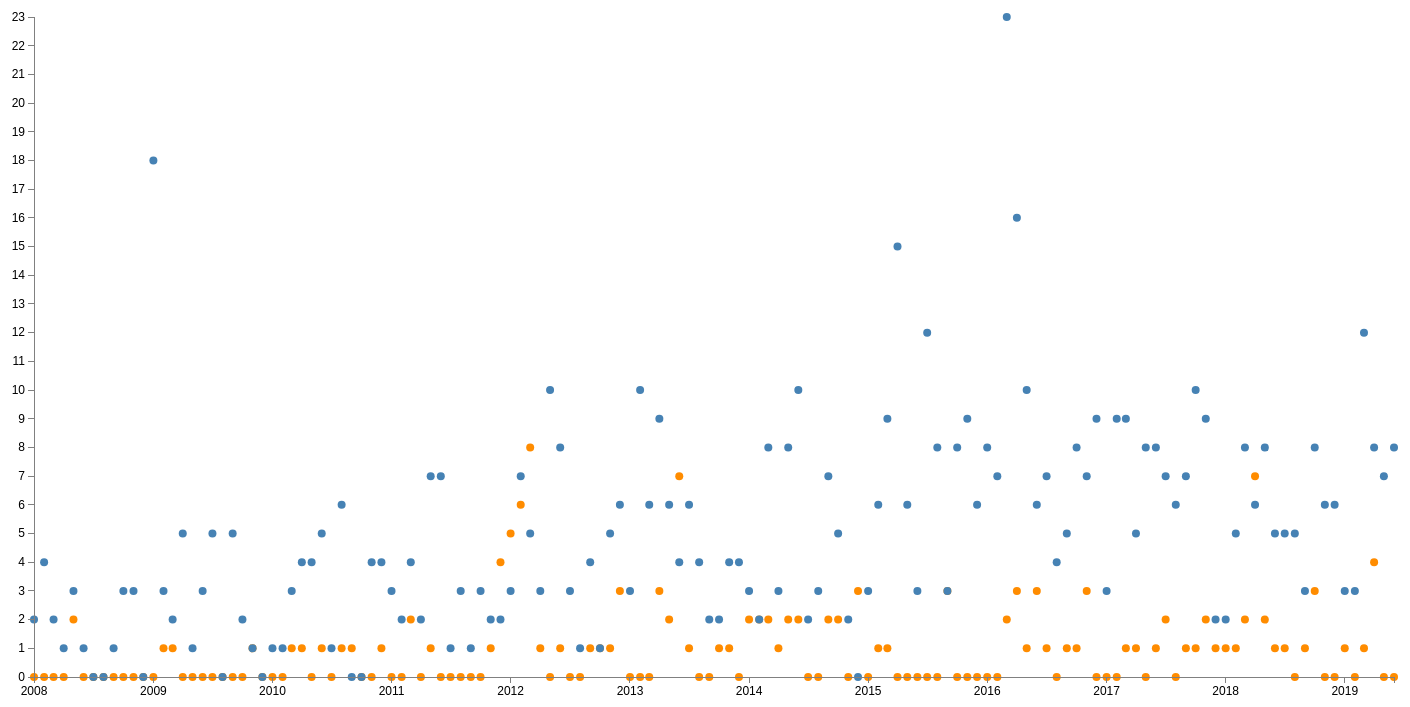
D3 v3 page, settled after 480 driven frames (8 s of simulated time); the page loaded 1 data file(s).


// Set the dimensions of the canvas / graph
var margin = {top: 10, right: 10, bottom: 30, left: 30},
    width = 1400 - margin.left - margin.right,
    height = 700 - margin.top - margin.bottom;
// Parse the date / time
var parseDate = d3.time.format("%Y-%m").parse;
// Set the ranges
var x = d3.time.scale().range([0, width]);
var y = d3.scale.linear().range([height, 0]);
// Define the axes
var xAxis = d3.svg.axis().scale(x)
    .orient("bottom")
    .ticks(d3.time.date,1)
    .tickFormat(d3.time.format('%Y'))
    .tickSubdivide(12);
const yAxis = d3.svg.axis().scale(y)
    .orient("left").ticks(23);
//define the tooltip's div
const div = d3.select("body").append("div")	
    .attr("class", "tooltip")
    .style("opacity", 0);  
    
const div_g = d3.select("body").append("div")	
    .attr("class", "tooltip")
    .attr("id", "tooltip_g")
    .style("opacity", 0)
    
const formatTime = d3.time.format("%Y-%m");
    
// Define the lemonde line
const lemondeline = d3.svg.line()
    .x(function(d) { return x(d.date);})
    .y(function(d) { return y(d.lemonde); });
    
// Define the theguardian line
const theguardianline = d3.svg.line()
    .x(function(d) { return x(d.date);})
    .y(function(d) { return y(d.theguardian); });
    
// Adds the svg canvas
var chart1 = d3.select("body")
        .append("svg")
        .attr("width", width + margin.left +100+ margin.right)
        .attr("height", height + margin.top + margin.bottom)
        .append("g")
        .attr("transform", 
              "translate(" + margin.left + "," + margin.top + ")");
    
// Get the data
d3.csv("data.csv", function(error, data) {
    data.forEach(function(d) {
        d.date = parseDate(d.date);
        d.lemonde = +d.lemonde;
        d.theguardian = +d.theguardian;
    });
    // Scale the range of the data
    x.domain(d3.extent(data, function(d) { return d.date; }));
    y.domain([0, d3.max(data, function(d) { return d.theguardian; })]);
    
    // Add the tooltip
    chart1.selectAll("dot")	
        .data(data)			
    .enter().append("circle")								
        .attr("r", 4)
        .style("fill", "darkorange")
        .attr("cx", function(d) { return x(d.date); })		 
        .attr("cy", function(d) {
            var foo = y(d.lemonde);
            console.log("date: "+d.date+" – lemonde ("+d.lemonde+") cy: "+foo);
            return foo;
        })		
        .on("mouseover", function(d) {		
            div.transition()		
                .duration(200)		
                .style("opacity", .9);		
            div	.html(formatTime(d.date) + "<br/>"  + d.lemonde)	
                .style("left", (d3.event.pageX) + "px")		
                .style("top", (d3.event.pageY - 28) + "px");	
            })					
        .on("mouseout", function(d) {		
            div.transition()		
                .duration(500)		
                .style("opacity", 0);	
        });
    chart1.selectAll("dot")	
        .data(data)			
    .enter().append("circle")								
        .attr("r", 4)
        .style("fill", "steelblue")
        .attr("cx", function(d) { return x(d.date); })		 
        .attr("cy", function(d) { 
            var foo = y(d.theguardian);
            console.log("date: "+d.date+" – guardian ("+d.theguardian+") cy: "+foo);
            return foo;
        })		
        .on("mouseover", function(d) {		
            div_g.transition()		
                .duration(200)		
                .style("opacity", .9);		
            div_g.html(formatTime(d.date) + "<br/>"  + d.theguardian)	
                .style("left", (d3.event.pageX) + "px")		
                .style("top", (d3.event.pageY - 28) + "px");	
            })					
        .on("mouseout", function(d) {		
            div_g.transition()		
                .duration(500)		
                .style("opacity", 0);	
        });
    
    // Add the X Axis
    chart1.append("g")
        .attr("class", "x axis")
        .attr("transform", "translate(0," + height + ")")
        .call(xAxis);
    // Add the Y Axis
   chart1.append("g")
        .attr("class", "y axis")
        .call(yAxis);
});
    

### data: data.csv
date, lemonde, theguardian
2008-01, 0, 2
2008-02, 0, 4
2008-03, 0, 2
2008-04, 0, 1
2008-05, 2, 3
2008-06, 0, 1
2008-07, 0, 0
2008-08, 0, 0
2008-09, 0, 1
2008-10, 0, 3
2008-11, 0, 3
2008-12, 0, 0
2009-01, 0, 18
2009-02, 1, 3
2009-03, 1, 2
2009-04, 0, 5
2009-05, 0, 1
2009-06, 0, 3
2009-07, 0, 5
2009-08, 0, 0
2009-09, 0, 5
2009-10, 0, 2
2009-11, 1, 1
2009-12, 0, 0
2010-01, 0, 1
2010-02, 0, 1
2010-03, 1, 3
2010-04, 1, 4
2010-05, 0, 4
2010-06, 1, 5
2010-07, 0, 1
2010-08, 1, 6
2010-09, 1, 0
2010-10, 0, 0
2010-11, 0, 4
2010-12, 1, 4
2011-01, 0, 3
2011-02, 0, 2
2011-03, 2, 4
2011-04, 0, 2
2011-05, 1, 7
2011-06, 0, 7
2011-07, 0, 1
2011-08, 0, 3
2011-09, 0, 1
2011-10, 0, 3
2011-11, 1, 2
2011-12, 4, 2
2012-01, 5, 3
2012-02, 6, 7
2012-03, 8, 5
2012-04, 1, 3
2012-05, 0, 10
2012-06, 1, 8
2012-07, 0, 3
2012-08, 0, 1
2012-09, 1, 4
2012-10, 1, 1
2012-11, 1, 5
2012-12, 3, 6
... 78 more rows